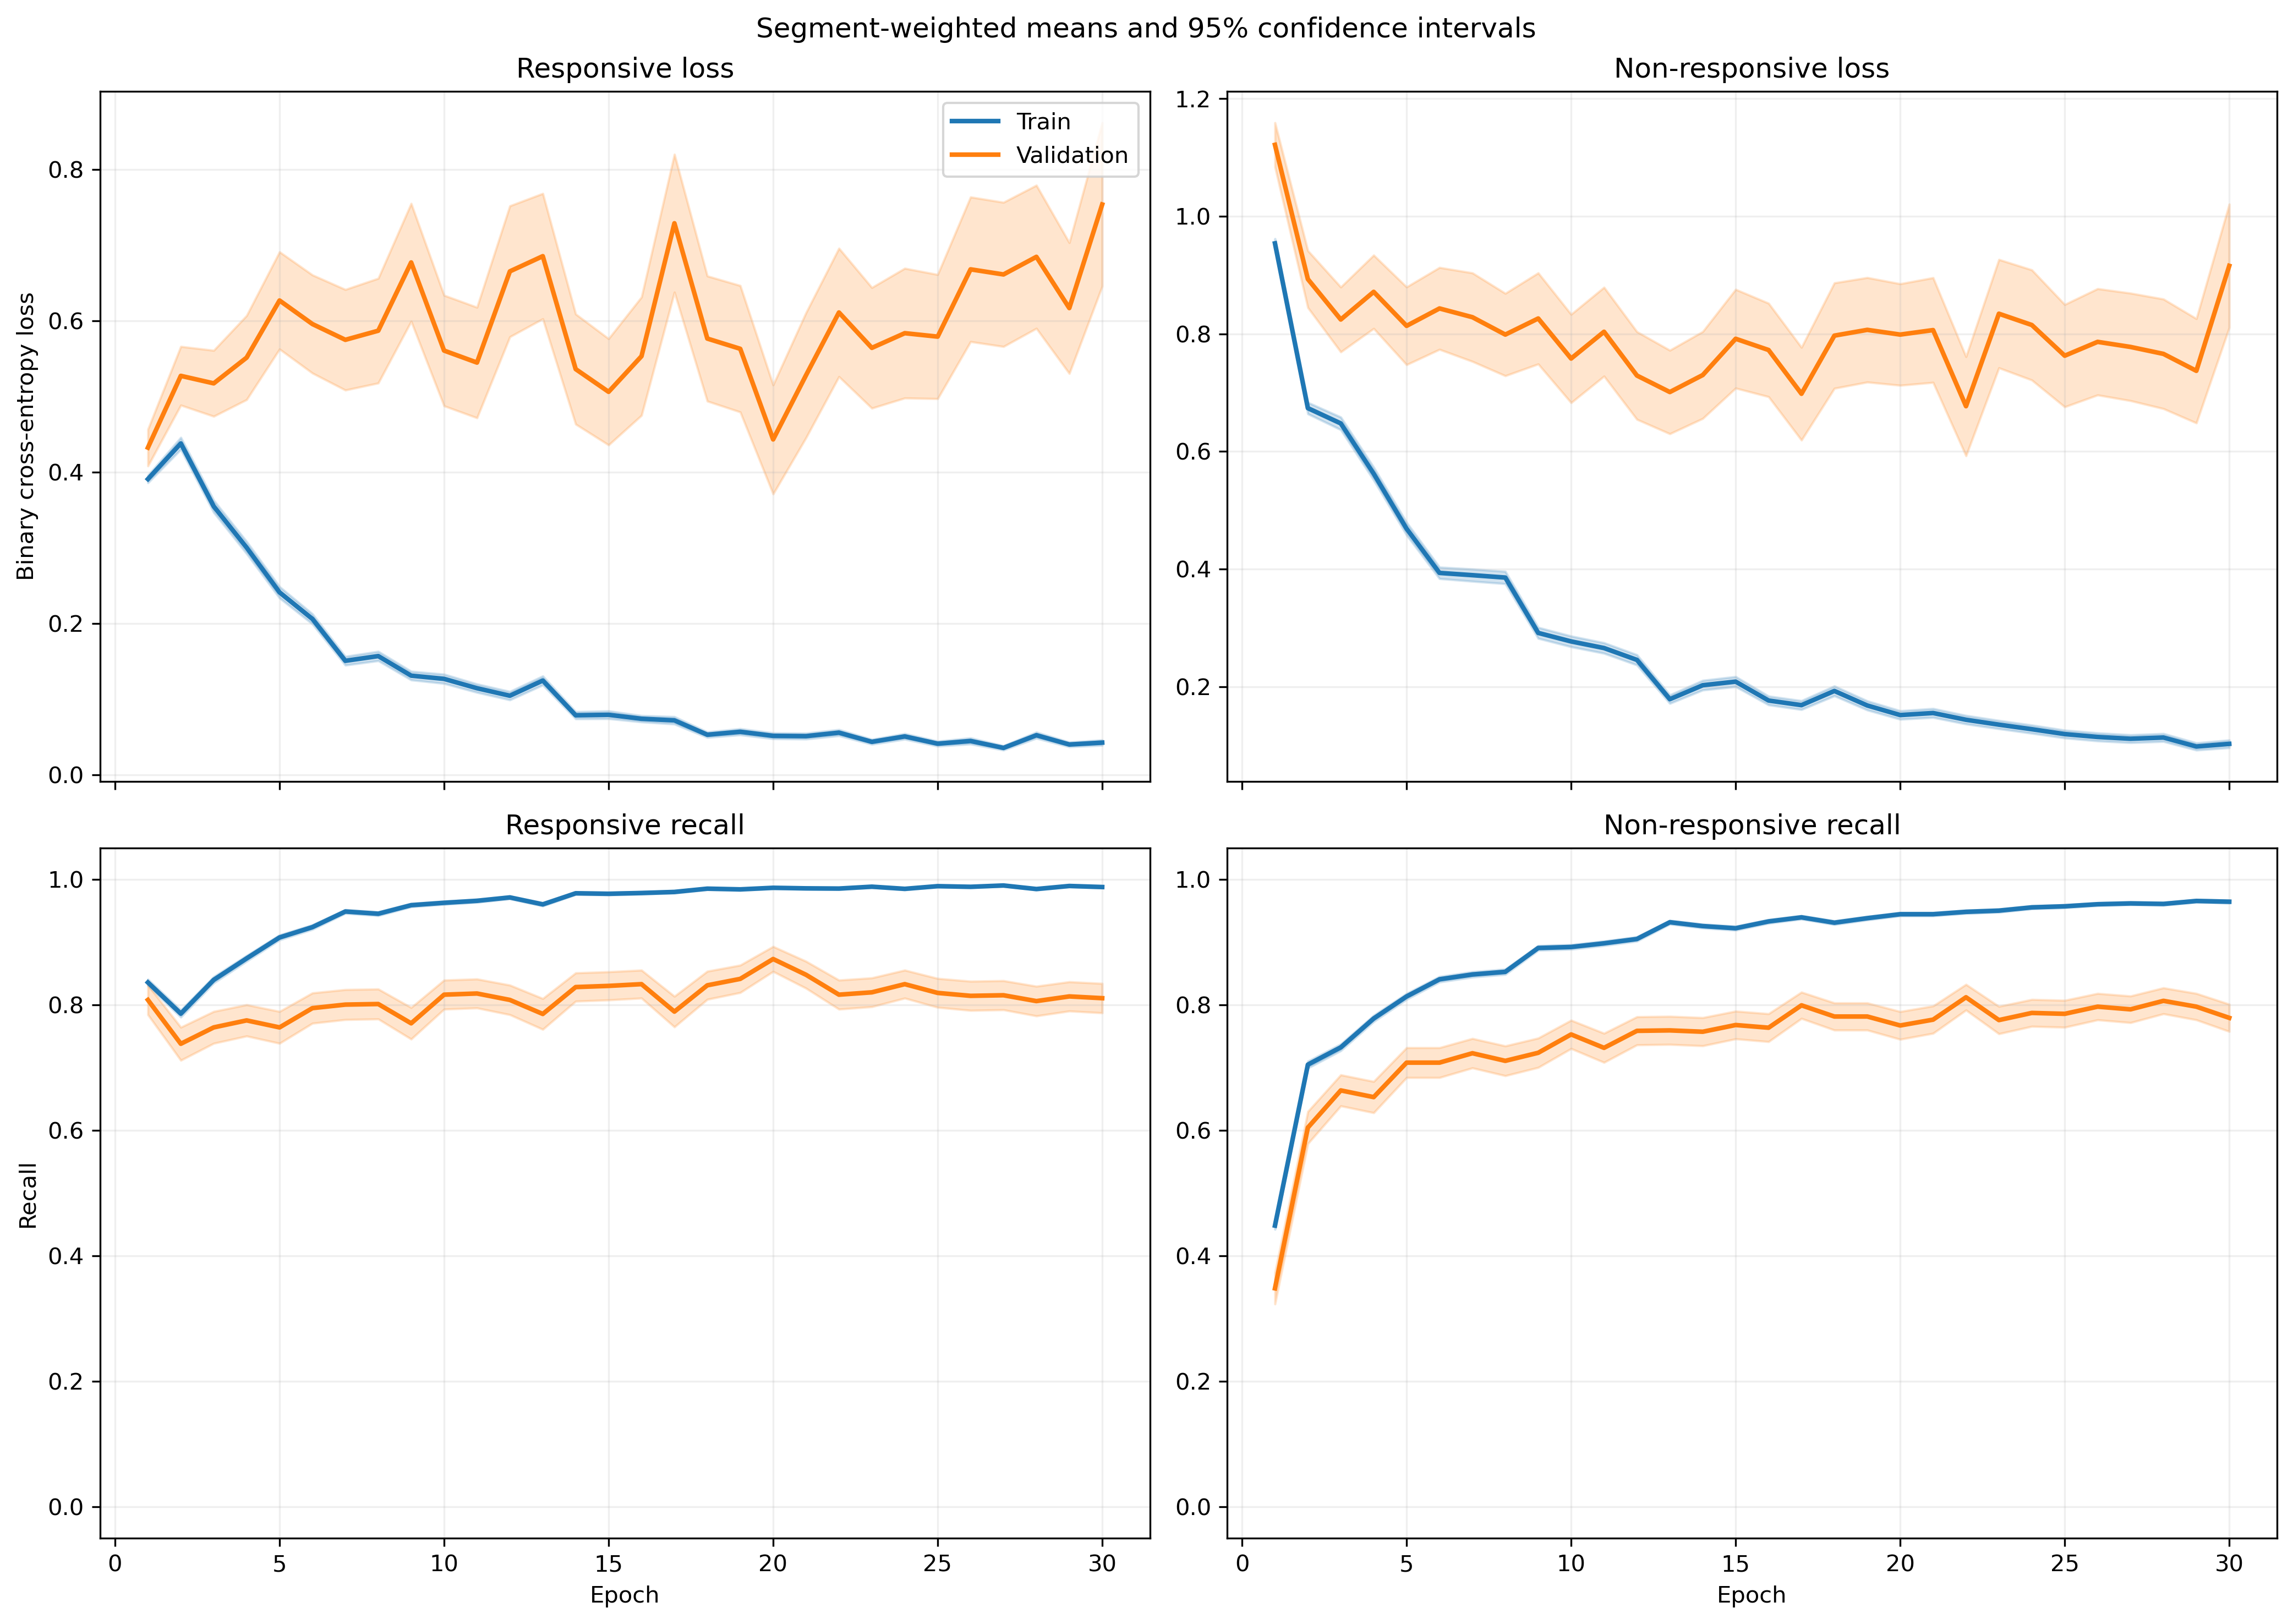

Data behind this chart, as committed beside it:
fold, epoch, split, r_loss, r_loss_count, r_loss_sum, r_loss_sum_sq, r_recall, r_recall_count, r_recall_sum, r_recall_sum_sq, nr_loss, nr_loss_count, nr_loss_sum, nr_loss_sum_sq, nr_recall, nr_recall_count, nr_recall_sum, nr_recall_sum_sq
1, 1, train, 0.4054, 1063, 430.9, 323.6, 0.8194, 1063, 871.0, 871.0, 0.8938, 1401, 1252, 1709, 0.4939, 1401, 692.0, 692.0
1, 1, validation, 0.1386, 10, 1.386, 0.247, 1.0, 10, 10.0, 10.0, , 0, 0.0, 0.0, , 0, 0.0, 0.0
1, 2, train, 0.4083, 1063, 434, 549.3, 0.8034, 1063, 854.0, 854.0, 0.6763, 1401, 947.5, 1650, 0.7052, 1401, 988.0, 988.0
1, 2, validation, 0.0984, 10, 0.984, 0.1855, 1.0, 10, 10.0, 10.0, , 0, 0.0, 0.0, , 0, 0.0, 0.0
1, 3, train, 0.3195, 1063, 339.6, 350.3, 0.8664, 1063, 921.0, 921.0, 0.6045, 1401, 846.9, 1387, 0.7509, 1401, 1052, 1052
1, 3, validation, 0.04852, 10, 0.4852, 0.03361, 1.0, 10, 10.0, 10.0, , 0, 0.0, 0.0, , 0, 0.0, 0.0
1, 4, train, 0.2261, 1063, 240.4, 275.2, 0.9069, 1063, 964.0, 964.0, 0.5809, 1401, 813.9, 1731, 0.7802, 1401, 1093, 1093
1, 4, validation, 0.06753, 10, 0.6753, 0.1656, 1.0, 10, 10.0, 10.0, , 0, 0.0, 0.0, , 0, 0.0, 0.0
1, 5, train, 0.1893, 1063, 201.2, 258.3, 0.937, 1063, 996.0, 996.0, 0.4894, 1401, 685.7, 1437, 0.7837, 1401, 1098, 1098
1, 5, validation, 0.04921, 10, 0.4921, 0.04612, 1.0, 10, 10.0, 10.0, , 0, 0.0, 0.0, , 0, 0.0, 0.0
1, 6, train, 0.2305, 1063, 245, 360.6, 0.9172, 1063, 975.0, 975.0, 0.2849, 1401, 399.1, 744.7, 0.8794, 1401, 1232, 1232
1, 6, validation, 0.06473, 10, 0.6473, 0.1693, 1.0, 10, 10.0, 10.0, , 0, 0.0, 0.0, , 0, 0.0, 0.0
1, 7, train, 0.116, 1063, 123.3, 113, 0.9708, 1063, 1032, 1032, 0.4029, 1401, 564.5, 1171, 0.8315, 1401, 1165, 1165
1, 7, validation, 0.01586, 10, 0.1586, 0.003277, 1.0, 10, 10.0, 10.0, , 0, 0.0, 0.0, , 0, 0.0, 0.0
1, 8, train, 0.185, 1063, 196.6, 481.4, 0.9407, 1063, 1000, 1000, 0.3529, 1401, 494.5, 1299, 0.8565, 1401, 1200, 1200
1, 8, validation, 0.01274, 10, 0.1274, 0.004072, 1.0, 10, 10.0, 10.0, , 0, 0.0, 0.0, , 0, 0.0, 0.0
1, 9, train, 0.1169, 1063, 124.3, 222.3, 0.9652, 1063, 1026, 1026, 0.2447, 1401, 342.9, 849.5, 0.9158, 1401, 1283, 1283
1, 9, validation, 0.0137, 10, 0.137, 0.004612, 1.0, 10, 10.0, 10.0, , 0, 0.0, 0.0, , 0, 0.0, 0.0
1, 10, train, 0.1872, 1063, 199, 204.4, 0.9389, 1063, 998.0, 998.0, 0.4615, 1401, 646.6, 1167, 0.788, 1401, 1104, 1104
1, 10, validation, 0.02923, 10, 0.2923, 0.01061, 1.0, 10, 10.0, 10.0, , 0, 0.0, 0.0, , 0, 0.0, 0.0
1, 11, train, 0.1071, 1063, 113.9, 159.1, 0.969, 1063, 1030, 1030, 0.3169, 1401, 443.9, 1079, 0.8829, 1401, 1237, 1237
1, 11, validation, 0.02107, 10, 0.2107, 0.01069, 1.0, 10, 10.0, 10.0, , 0, 0.0, 0.0, , 0, 0.0, 0.0
1, 12, train, 0.1215, 1063, 129.2, 207.9, 0.969, 1063, 1030, 1030, 0.191, 1401, 267.5, 534.8, 0.9258, 1401, 1297, 1297
1, 12, validation, 0.01432, 10, 0.1432, 0.00325, 1.0, 10, 10.0, 10.0, , 0, 0.0, 0.0, , 0, 0.0, 0.0
1, 13, train, 0.1145, 1063, 121.7, 197.5, 0.9633, 1063, 1024, 1024, 0.1818, 1401, 254.7, 595.7, 0.9322, 1401, 1306, 1306
1, 13, validation, 0.007215, 10, 0.07215, 0.0007398, 1.0, 10, 10.0, 10.0, , 0, 0.0, 0.0, , 0, 0.0, 0.0
1, 14, train, 0.06026, 1063, 64.05, 108.3, 0.9859, 1063, 1048, 1048, 0.2369, 1401, 331.9, 975.4, 0.9186, 1401, 1287, 1287
1, 14, validation, 0.007356, 10, 0.07356, 0.001172, 1.0, 10, 10.0, 10.0, , 0, 0.0, 0.0, , 0, 0.0, 0.0
1, 15, train, 0.1062, 1063, 112.9, 257, 0.9652, 1063, 1026, 1026, 0.1833, 1401, 256.8, 704, 0.94, 1401, 1317, 1317
1, 15, validation, 0.003617, 10, 0.03617, 0.0002123, 1.0, 10, 10.0, 10.0, , 0, 0.0, 0.0, , 0, 0.0, 0.0
1, 16, train, 0.1297, 1063, 137.9, 190.7, 0.952, 1063, 1012, 1012, 0.1108, 1401, 155.2, 336.2, 0.9557, 1401, 1339, 1339
1, 16, validation, 0.01023, 10, 0.1023, 0.002111, 1.0, 10, 10.0, 10.0, , 0, 0.0, 0.0, , 0, 0.0, 0.0
1, 17, train, 0.03494, 1063, 37.15, 53.81, 0.9944, 1063, 1057, 1057, 0.2302, 1401, 322.5, 883.2, 0.9208, 1401, 1290, 1290
1, 17, validation, 0.005153, 10, 0.05153, 0.0004, 1.0, 10, 10.0, 10.0, , 0, 0.0, 0.0, , 0, 0.0, 0.0
1, 18, train, 0.03307, 1063, 35.16, 11.84, 0.9972, 1063, 1060, 1060, 0.2534, 1401, 355.1, 750, 0.9044, 1401, 1267, 1267
1, 18, validation, 0.006054, 10, 0.06054, 0.0005501, 1.0, 10, 10.0, 10.0, , 0, 0.0, 0.0, , 0, 0.0, 0.0
1, 19, train, 0.06487, 1063, 68.96, 84.85, 0.9802, 1063, 1042, 1042, 0.1818, 1401, 254.7, 546.6, 0.9258, 1401, 1297, 1297
1, 19, validation, 0.008879, 10, 0.08879, 0.001599, 1.0, 10, 10.0, 10.0, , 0, 0.0, 0.0, , 0, 0.0, 0.0
1, 20, train, 0.02187, 1063, 23.24, 11.86, 0.9944, 1063, 1057, 1057, 0.2475, 1401, 346.8, 921.7, 0.9065, 1401, 1270, 1270
1, 20, validation, 0.002922, 10, 0.02922, 0.0001433, 1.0, 10, 10.0, 10.0, , 0, 0.0, 0.0, , 0, 0.0, 0.0
1, 21, train, 0.05099, 1063, 54.21, 60.6, 0.9878, 1063, 1050, 1050, 0.1198, 1401, 167.8, 345.1, 0.955, 1401, 1338, 1338
1, 21, validation, 0.004547, 10, 0.04547, 0.0004248, 1.0, 10, 10.0, 10.0, , 0, 0.0, 0.0, , 0, 0.0, 0.0
1, 22, train, 0.02878, 1063, 30.59, 48.06, 0.9944, 1063, 1057, 1057, 0.3015, 1401, 422.4, 1221, 0.8936, 1401, 1252, 1252
1, 22, validation, 0.002832, 10, 0.02832, 0.0001479, 1.0, 10, 10.0, 10.0, , 0, 0.0, 0.0, , 0, 0.0, 0.0
1, 23, train, 0.02365, 1063, 25.14, 12.05, 0.9962, 1063, 1059, 1059, 0.1982, 1401, 277.7, 744.8, 0.9236, 1401, 1294, 1294
1, 23, validation, 0.005041, 10, 0.05041, 0.0004687, 1.0, 10, 10.0, 10.0, , 0, 0.0, 0.0, , 0, 0.0, 0.0
1, 24, train, 0.07109, 1063, 75.57, 104, 0.9812, 1063, 1043, 1043, 0.1379, 1401, 193.1, 453.4, 0.9458, 1401, 1325, 1325
1, 24, validation, 0.01466, 10, 0.1466, 0.00498, 1.0, 10, 10.0, 10.0, , 0, 0.0, 0.0, , 0, 0.0, 0.0
1, 25, train, 0.06562, 1063, 69.76, 93.47, 0.984, 1063, 1046, 1046, 0.1227, 1401, 171.9, 343.3, 0.9472, 1401, 1327, 1327
1, 25, validation, 0.02352, 10, 0.2352, 0.01121, 1.0, 10, 10.0, 10.0, , 0, 0.0, 0.0, , 0, 0.0, 0.0
1, 26, train, 0.08932, 1063, 94.94, 241.1, 0.9718, 1063, 1033, 1033, 0.1402, 1401, 196.4, 564.1, 0.9493, 1401, 1330, 1330
1, 26, validation, 0.004672, 10, 0.04672, 0.0003737, 1.0, 10, 10.0, 10.0, , 0, 0.0, 0.0, , 0, 0.0, 0.0
1, 27, train, 0.03219, 1063, 34.22, 54.85, 0.9934, 1063, 1056, 1056, 0.09914, 1401, 138.9, 374.7, 0.9665, 1401, 1354, 1354
1, 27, validation, 0.00546, 10, 0.0546, 0.0008462, 1.0, 10, 10.0, 10.0, , 0, 0.0, 0.0, , 0, 0.0, 0.0
1, 28, train, 0.03942, 1063, 41.91, 38.13, 0.9944, 1063, 1057, 1057, 0.06149, 1401, 86.15, 216.6, 0.9772, 1401, 1369, 1369
1, 28, validation, 0.01242, 10, 0.1242, 0.004827, 1.0, 10, 10.0, 10.0, , 0, 0.0, 0.0, , 0, 0.0, 0.0
1, 29, train, 0.05269, 1063, 56.01, 95.51, 0.9849, 1063, 1047, 1047, 0.1156, 1401, 161.9, 379.6, 0.9565, 1401, 1340, 1340
1, 29, validation, 0.001602, 10, 0.01602, 4.167180895819911e-05, 1.0, 10, 10.0, 10.0, , 0, 0.0, 0.0, , 0, 0.0, 0.0
1, 30, train, 0.02396, 1063, 25.47, 10.61, 0.9981, 1063, 1061, 1061, 0.09193, 1401, 128.8, 272.5, 0.9657, 1401, 1353, 1353
1, 30, validation, 0.005483, 10, 0.05483, 0.0006575, 1.0, 10, 10.0, 10.0, , 0, 0.0, 0.0, , 0, 0.0, 0.0
... 1,140 more rows
